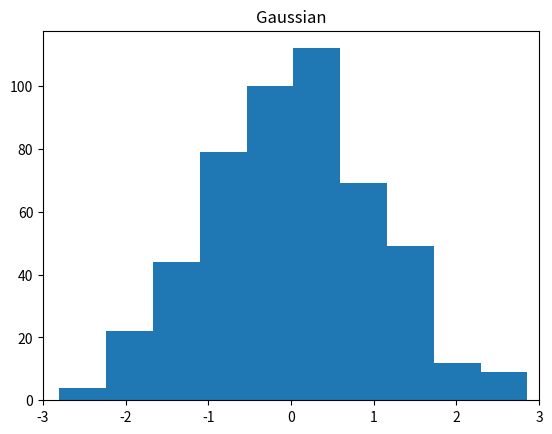
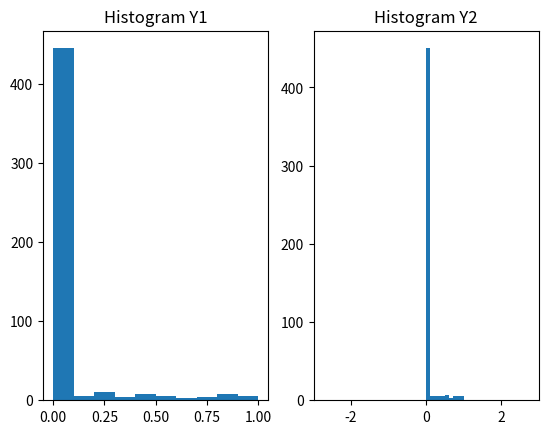
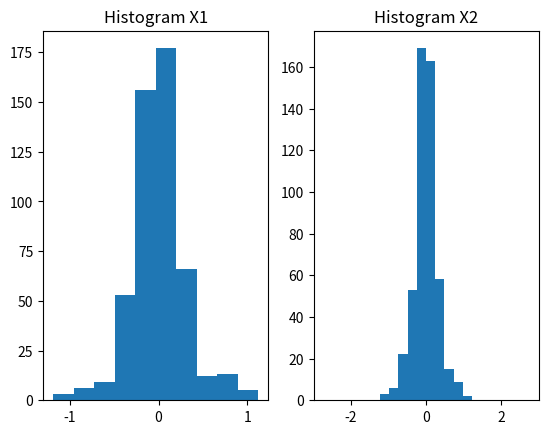
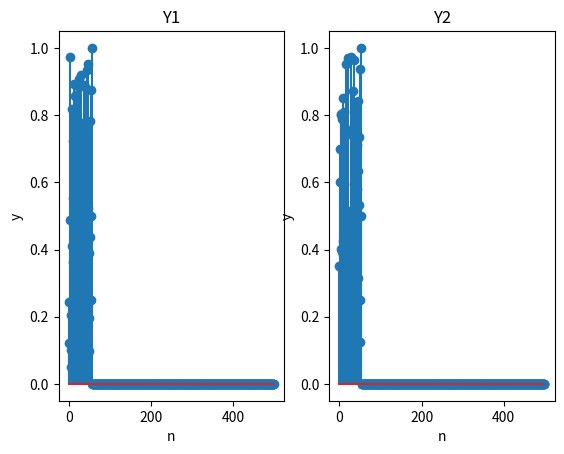
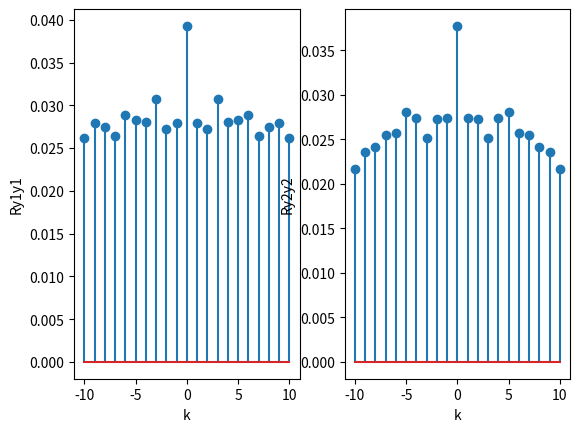
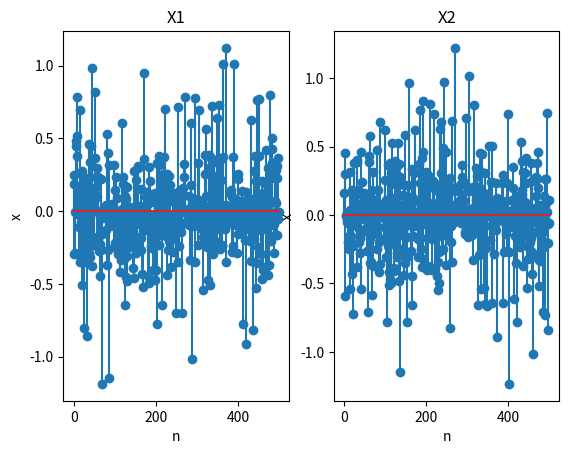
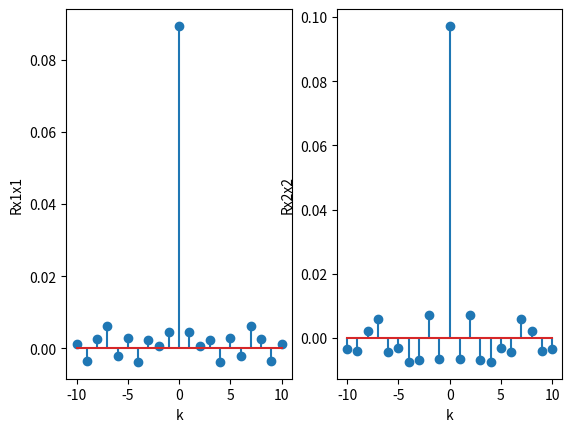

Here is the Python script that generated these plots, in order:
import numpy as np
import matplotlib.pyplot as plt


initValues = np.array([0.1218, 0.3499])
n = 500
kpos = 10
sigma2 = 0.1
initValuesW = np.array([0.2457, 0.1640])


kAxis = np.arange(-kpos, kpos+1)

T = np.zeros([n, 2])
autCorrT = np.zeros([kpos*2+1, 2])
autCorrW = np.zeros([kpos*2+1, 2])




def tent(old):
    return np.where(old < 0.5, 2 * old, 2 * (1 - old))


def genT(initValues, n):
    T = np.zeros([n,2])
    T[0,:] = initValues[:]
    for i in range(n-1):
        T[i+1,0] = tent(T[i,0]) 
        T[i+1,1] = tent(T[i,1]) 
        print(T[i+1,0], T[i+1,1])
    return T

def autocorrelation(series, kpos):
    r = np.zeros([kpos+1])
    r_total = np.zeros([kpos*2+1])
    for i in range(kpos+1):
        for j in range (len(series)-i):
            r[i]+=series[j]*series[j+i]
        r[i] = r[i]/(len(series)-i)        
    r_total = np.concatenate((r[:0:-1], r))
    return r_total

def Gtransform(series, sigma2):
    G = np.zeros((len(series), 2))
    for i in range(len(series)):
        r = np.sqrt(2*sigma2*np.log(1/(1-series[i,0])))
        theta = 2*np.pi*series[i,1]
        G[i,0] = r*np.cos(theta)
        G[i,1] = r*np.sin(theta)
    return G

def GtransformInv(series, sigma2):
    Ginv = np.zeros(2)
    r = (series[0]**2+series[1]**2)/(2*sigma2)
    Ginv[0] = 1-np.exp(-r)
    Ginv[1] = (1/(2*np.pi))*np.arctan2(series[1],series[0])
    return Ginv
            

def genW(initValues, sigma2, n):
    W = np.zeros([n,2])
    W[0,:] = initValues[:]
    for i in range(n-1):
        R = GtransformInv(W[i, :], sigma2)
        R_next = np.array([tent(R[0]), tent(R[1])])
        W[i+1, :] = Gtransform(R_next.reshape(1,2), sigma2)
    return W



def randomArray(n):
    W = np.zeros([n])
    for i in range (n):
        W[i] = np.random.randn()


T = genT(initValues, n)
W = genW(initValuesW, sigma2, n)


plt.hist(np.random.randn(n))
plt.title("Gaussian")
plt.xlim(-3, 3)

fig, histT = plt.subplots(1, 2)  
histT[0].hist(T[:,0])
histT[1].hist(T[:,1])
plt.xlim(-3, 3)
histT[0].set_title("Histogram Y1")
histT[1].set_title("Histogram Y2")



fig, histW = plt.subplots(1, 2)
histW[0].hist(W[:,0])
histW[1].hist(W[:,1])
plt.xlim(-3, 3)
histW[0].set_title("Histogram X1")
histW[1].set_title("Histogram X2")

plt.show()



fig, signalT = plt.subplots(1, 2)
signalT[0].stem(T[:, 0])
signalT[0].set_title("Y1")
signalT[0].set_xlabel("n")
signalT[0].set_ylabel("y")
signalT[1].stem(T[:, 1])
signalT[1].set_title("Y2")
signalT[1].set_xlabel("n")
signalT[1].set_ylabel("y")

fig, signalTAuto = plt.subplots(1,2)
autCorrT[:, 0] = autocorrelation(T[:,0], kpos)
autCorrT[:, 1] = autocorrelation(T[:,1], kpos)
signalTAuto[0].stem(kAxis, autCorrT[:, 0])
signalTAuto[1].stem(kAxis, autCorrT[:, 1])
signalTAuto[0].set_ylabel("Ry1y1")
signalTAuto[1].set_ylabel("Ry2y2")
signalTAuto[0].set_xlabel("k")
signalTAuto[1].set_xlabel("k")



fig, signalW = plt.subplots(1, 2)
signalW[0].stem(W[:,0])
signalW[0].set_title("X1")
signalW[0].set_xlabel("n")
signalW[0].set_ylabel("x")
signalW[1].stem(W[:,1])
signalW[1].set_title("X2")
signalW[1].set_xlabel("n")
signalW[1].set_ylabel("x")

fig, signalWAuto = plt.subplots(1,2)
autCorrW[:, 0] = autocorrelation(W[:,0], kpos)
autCorrW[:, 1] = autocorrelation(W[:,1], kpos)
signalWAuto[0].stem(kAxis, autCorrW[:, 0])
signalWAuto[1].stem(kAxis, autCorrW[:, 1])
signalWAuto[0].set_ylabel("Rx1x1")
signalWAuto[1].set_ylabel("Rx2x2")
signalWAuto[0].set_xlabel("k")
signalWAuto[1].set_xlabel("k")



plt.show()

